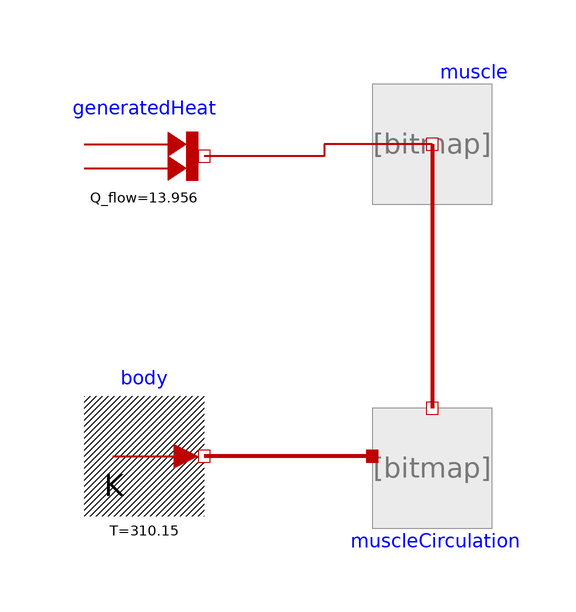

Above is the diagram view of the following Modelica model: its components placed by their Placement annotations and its connect equations drawn as lines.

model MuscleHeat
    extends Modelica.Icons.Example;

      Components.HeatAccumulation
                       muscle(
        relativeHeat_start=52125.66,
        SpecificHeat=3475.044,
        Weight(displayUnit="kg") = 15)
        annotation (Placement(transformation(extent={{16,22},{36,42}})));
      Components.IdealRadiator
                    muscleCirculation(MassFlow(displayUnit="g/min") = 0.0114)
        "Blood circulation in skeletal muscle"
        annotation (Placement(transformation(extent={{16,-32},{36,-12}})));
      Modelica.Thermal.HeatTransfer.Sources.FixedHeatFlow generatedHeat(Q_flow=13.956)
        "Heat energy created by muscle"
        annotation (Placement(transformation(extent={{-32,20},{-12,40}})));
      Sources.UnlimitedHeat                                  body(T(displayUnit="degC")=
             310.15)
        annotation (Placement(transformation(extent={{-32,-30},{-12,-10}})));
    equation
      connect(muscle.q_in, generatedHeat.port)
                                            annotation (Line(
          points={{26,32},{8,32},{8,30},{-12,30}},
          color={191,0,0},
          thickness=1));
      connect(muscleCirculation.q_in, body.port) annotation (Line(
          points={{16,-20},{-12,-20}},
          color={191,0,0},
          thickness=1));
      connect(muscle.q_in, muscleCirculation.q_out) annotation (Line(
          points={{26,32},{26,-12}},
          color={191,0,0},
          thickness=1));
      annotation (        experiment(StopTime=10000, Tolerance=1e-006),
          Documentation(revisions=
                        "<html>
<p><i>2014</i></p>
<p>Marek Matejak, Charles University, Prague, Czech Republic </p>
</html>"));
    end MuscleHeat;